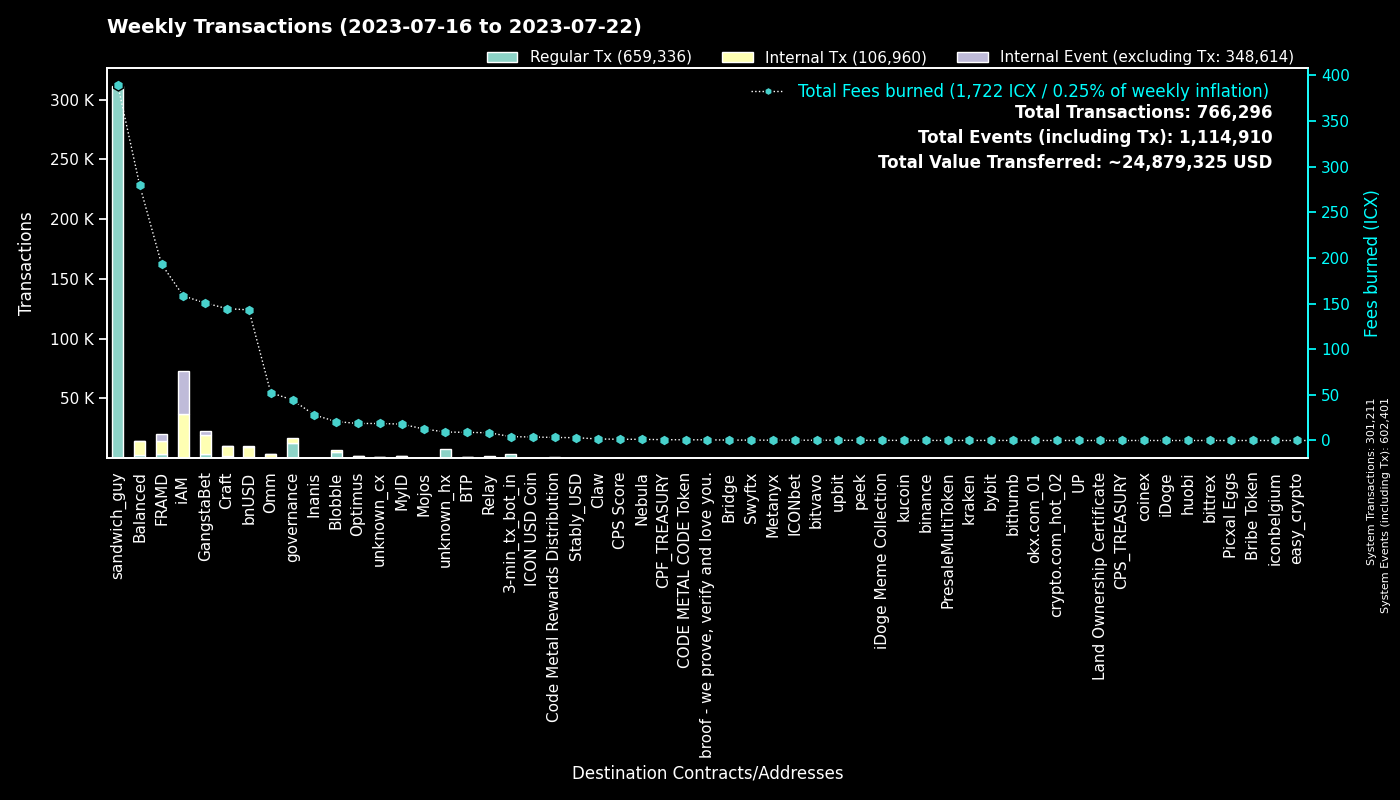

The file beside this chart, header and first rows:
to, Fees burned, Regular Tx, to_def, Internal Tx, Internal Event (excluding Tx), group
hxc80b59718ee86d01dc5c60de0c38df2a93cf4a…, 388.9, 311158, sandwich_guy, 0, 0, sandwich_guy
0, 0.0, 301183, System, 28, 301190, System
cx00000000000000000000000000000000000000…, 44.39, 12503, governance, 4785, 0, governance
cx2aa9b28a657e3121b75d3d4fe65e569398645d…, 123.1, 3589, FRAMD Token, 5049, 435, FRAMD
hx11de4e28be4845de3ea392fd8d758655bf766c…, 4.201, 3361, 3-min_tx_bot_in, 0, 0, 3-min_tx_bot_in
cxf2ca3b655a782f39227934d37ff3b77f9b1ebc…, 13.45, 3235, unknown_cx, 0, 0, Blobble
cxca5faa5a71d986a2e84dd7e6f5ff791d29901e…, 8.478, 2080, Relay_4, 0, 0, Relay
cxf14dea1cff7ceb29a46e6d04533a08f84441e4…, 7.138, 1569, Blobble Stake Token, 1653, 0, Blobble
cxe5c2c460364acc5f8c1d5ca925930043d8d9c9…, 6.263, 1337, GangstaBet Crown, 1398, 0, GangstaBet
cx5a0af85407c69945eb318d4ac18e9e84218416…, 56.83, 1154, GangWar Simulation, 4940, 608, GangstaBet
cx88fd7df7ddff82f7cc735c871dc519838cb235…, 143.1, 872, bnUSD, 8371, 1167, bnUSD
cx9c4698411c6d9a780f605685153431dcda0460…, 28.06, 812, Auction, 2409, 1, Craft
cx7ecb16e4c143b95e01d05933c17cb986cfe618…, 45.54, 617, CraftRewards, 3189, 32, Craft
cx2609b924e33ef00b648a409245c7ea394c4678…, 102.6, 571, balanced_sicx, 3096, 42, Balanced
cx28b2ec885b50c8a93da752f2d0467a67127a70…, 43.6, 501, CROWN, 4186, 304, GangstaBet
cxba62bb61baf8dd8b6a04633fe33806547785a0…, 14.95, 484, MyID_3, 484, 0, MyID
cx66d4d90f5f113eba575bf793570135f9b10cec…, 30.82, 453, balanced_loans, 1370, 126, Balanced
cxd17316e24ee40f2ef8ed6f3a497311db1b3520…, 7.973, 450, GangstaVerse LootBox, 2436, 0, GangstaBet
hxb568381d35d3e7a6383200e8a0d30310af20b9…, 0.4088, 327, Swyftx, 0, 0, Swyftx
cx694e8c9f1a05c8c3719f30d46b97697960e428…, 2.96, 314, MyID_2, 314, 0, MyID
cx2e6d0fc0eca04965d06038c8406093337f085f…, 70.54, 311, Craft, 2676, 41, Craft
cx14002628a4599380f391f708843044bc93dce2…, 157.5, 288, iAM Div, 36454, 36552, iAM
cx2dc662031f3d62bcdba4f63e9bf827767c8475…, 14.31, 274, GangstaBet Skill, 1695, 1774, GangstaBet
cx21e94c08c03daee80c25d8ee3ea22a20786ec2…, 63.45, 265, Balanced Router, 2869, 119, Balanced
hxa390d24fdcba68515b492ffc553192802706a1…, 0.31, 248, bitvavo_hot, 0, 0, bitvavo
cx69bcdf1753472c1444188ec3f5188657e30c83…, 0.7371, 231, broof - we prove, verify and love you., 0, 0, broof - we prove, verify and love you.
cxf61cd5a45dc9f91c15aa65831a30a90d59a096…, 26.77, 207, balanced_baln, 1204, 115, Balanced
cxa0af3165c08318e988cb30993b3048335b94af…, 10.22, 204, balanced_dex, 673, 0, Balanced
cx30f18d26f45d990112a4cd4825c0b79af73aac…, 70.1, 203, Yetis, 5400, 5800, FRAMD
cx10d59e8103ab44635190bd4139dbfd682fa2d0…, 8.891, 188, balanced_rewards, 615, 0, Balanced
cx203d9cd2a669be67177e997b8948ce2c35caff…, 28.98, 165, balanced_dividends, 1610, 32, Balanced
cx28497aef34ec44ad2be9249daddfbe34b54f30…, 2.511, 149, Balanced Bribe, 147, 0, Balanced
hx49b1556654e51f52d59a8222b4737ee7dccc6d…, 0.18, 144, upbit_cold_02, 0, 0, upbit
cxcb455f26a2c01c686fa7f30e1e3661642dd53c…, 29.62, 123, omm_lending, 2326, 0, Omm
cxe971c0a92c58db502e4a224efc6ba311eb1c17…, 26.22, 122, Inanis Treasury, 246, 29, Inanis
cx44250a12074799e26fdeee75648ae47e2cc842…, 1.917, 107, balanced_governance, 2, 0, Balanced
cx85954d0dae92b63bf5cba03a59ca4ffe687bad…, 0.667, 101, NebulaMultiToken, 137, 0, Nebula
hxbb984f278abd66ae2155edbd91f8c87ce98411…, 0.1163, 93, kucoin, 0, 0, kucoin
cxcc711062b732ed14954008da8a5b5193b4d486…, 0.1702, 92, peek_1, 0, 0, peek
cxbc7a922ab65506a233454daa4d9ac143827a35…, 9.685, 92, unknown_cx, 457, 3, unknown_cx
cx6139a27c15f1653471ffba0b4b88dc15de7e32…, 20.64, 86, gangstabet_token, 1045, 32, GangstaBet
cx1a29259a59f463a67bb2ef84398b30ca56b583…, 15.84, 78, omm_token, 565, 47, Omm
cx334db6519871cb2bfd154cec0905ced4ea142d…, 0.256, 73, unknown_cx, 0, 0, unknown_cx
hxd5ace539bf910635c2fa0e9c185d2d3c8d52c4…, 0.085, 68, binance.us, 0, 0, binance
cxaa99a164586883eed0322d62a31946dfa9491f…, 4.273, 64, optimus_rewards, 169, 13, Optimus
hx68646780e14ee9097085f7280ab137c3633b4b…, 0.07875, 63, kraken_hot, 0, 0, kraken
hx6b91c8dea3114de74ecfa85908b875778c2b59…, 0.0775, 62, bybit, 0, 0, bybit
hx0251c095d369d2f6c5ca28b7074d217779e083…, 0.075, 60, unknown_hx, 0, 0, unknown_hx
cx5b5a03cb525a1845d0af3a872d525b18a810ac…, 4.741, 54, btp-0x38.bsc-BTCB, 294, 6, BTP
cx7b1843b7ef5368a080ccf59c0a9d1bdec474f9…, 2.941, 52, optimus_dividends, 564, 0, Optimus
cx43e2eec79eb76293c298f2b17aec06097be606…, 0.8195, 49, balanced_staking, 142, 0, Balanced
cx288d13e1b63563459a2ac6179f237711f6851c…, 4.034, 49, btp-0x38.bsc-ETH, 329, 3, BTP
cxae3034235540b924dfcc1b45836c293dcc82bf…, 3.858, 48, ICON USD Coin, 316, 4, ICON USD Coin
cx785d504f44b5d2c8dac04c5a1ecd75f18ee57d…, 2.593, 48, Finance Token, 109, 1, Optimus
cx57d7acf8b5114b787ecdd99ca460c2272e4d91…, 0.5893, 47, NebulaPlanetToken, 92, 0, Nebula
cxbb2871f468a3008f80b08fdde5b8b951583acf…, 3.075, 45, Stably_USD, 147, 2, Stably_USD
hxf149719039da180454b6edc9d478e305d5e83e…, 0.055, 44, unknown_hx, 0, 0, unknown_hx
cx841f29ec6ce98b527d49a275e87d427627f1af…, 4.885, 42, OMM Delegation, 0, 0, Omm
hx5f75e7ea5a055f6700716a2487b44261ed02dd…, 0.0525, 42, unknown_hx, 0, 0, unknown_hx
hx0c65769342c65e2206893f855793d33d0732c5…, 0.05, 40, unknown_hx, 0, 0, unknown_hx
... 1,655 more rows
